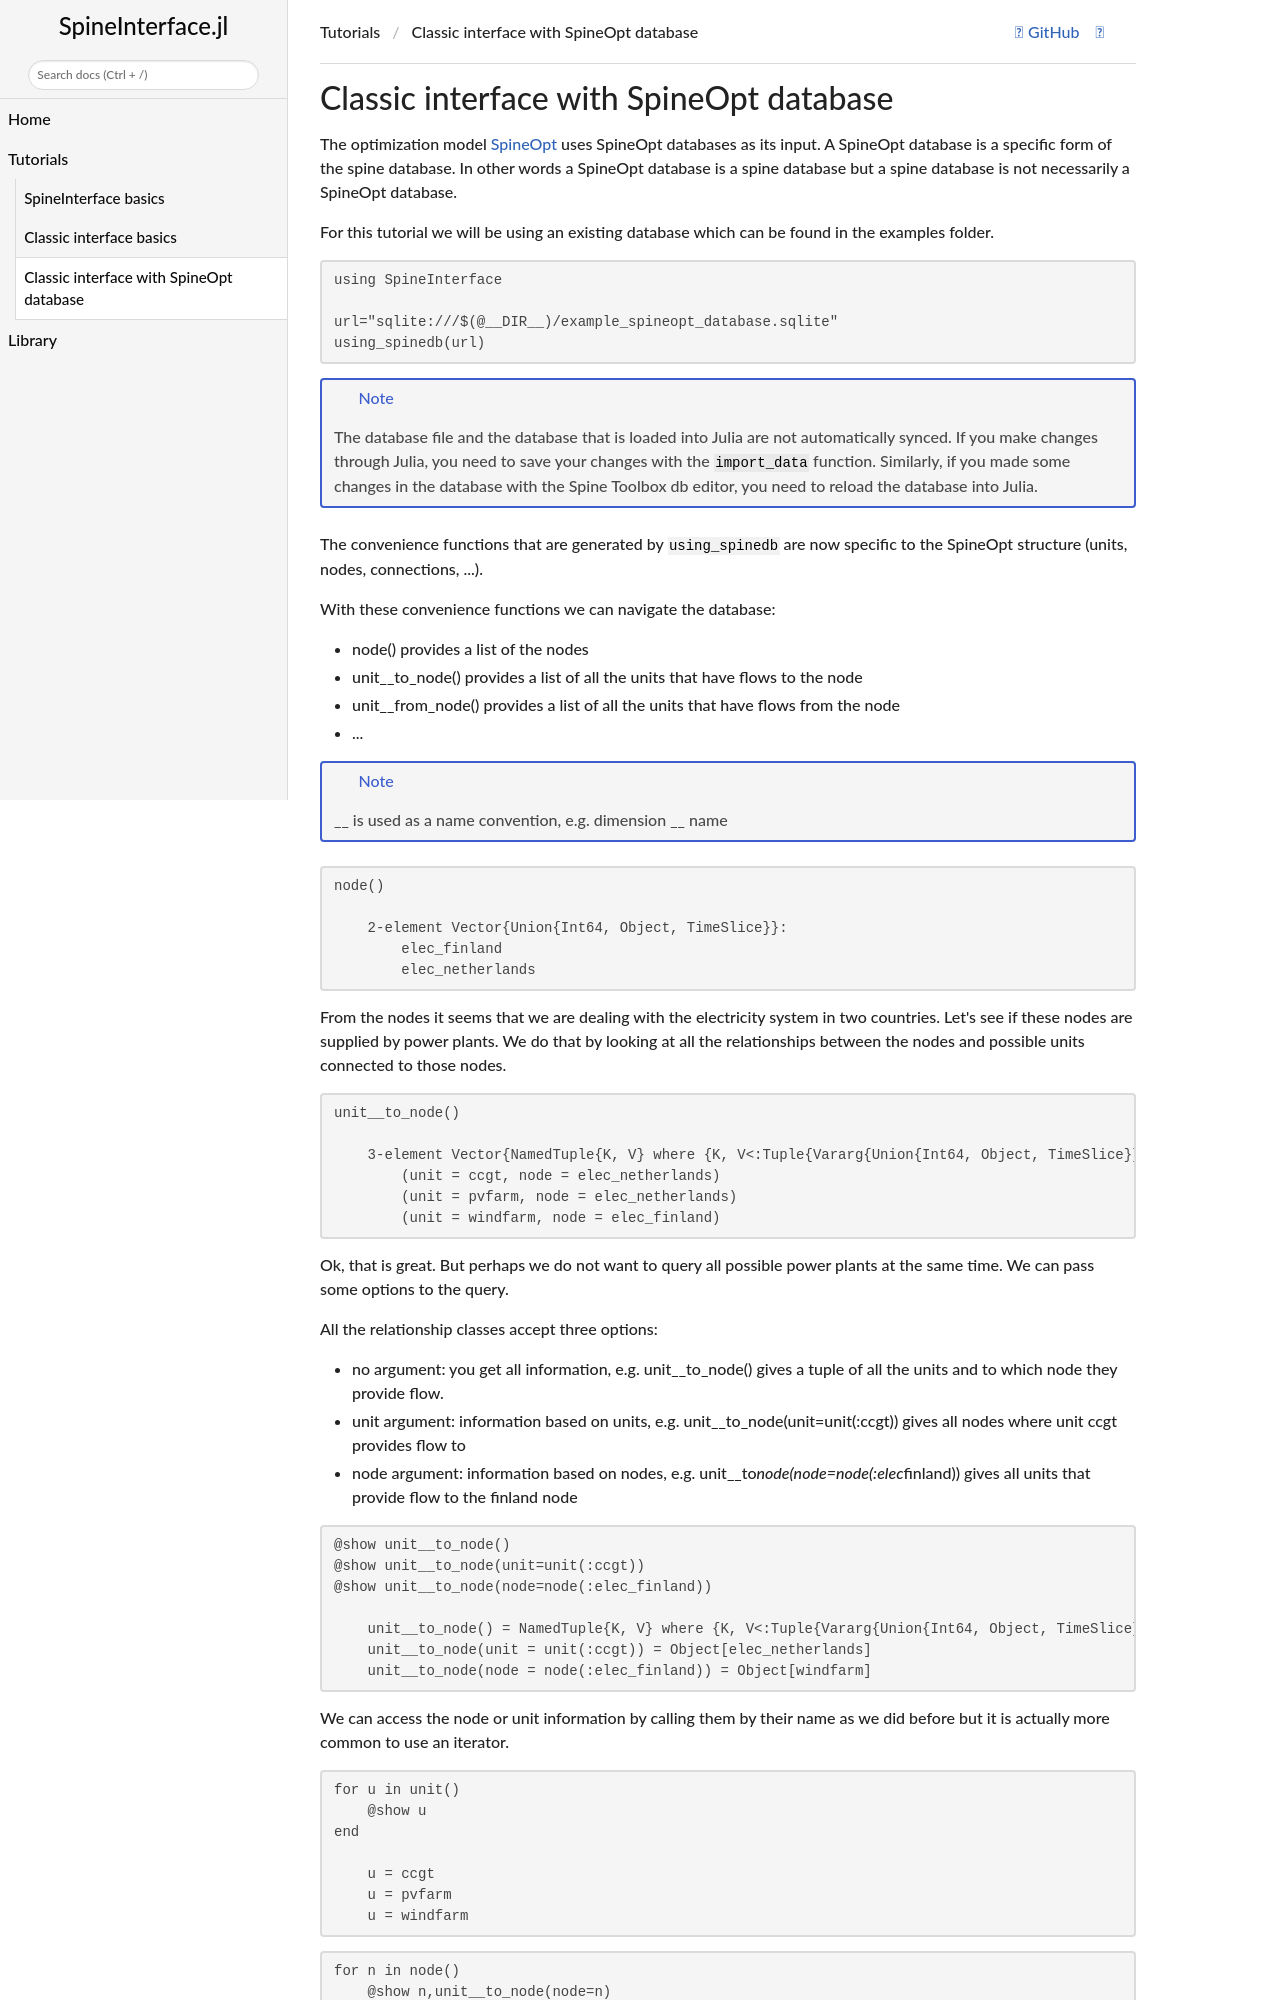

repository: spine-tools/SpineInterface.jl · page: dev/tutorials/tutorial_spineopt_database/index.html · generator: mkdocs

# Classic interface with SpineOpt database

The optimization model [SpineOpt](https://github.com/Spine-tools/SpineOpt.jl) uses SpineOpt databases as its input. A SpineOpt database is a specific form of the spine database. In other words a SpineOpt database is a spine database but a spine database is not necessarily a SpineOpt database.

For this tutorial we will be using an existing database which can be found in the examples folder.

```julia
using SpineInterface

url="sqlite:///$(@__DIR__)/example_spineopt_database.sqlite"
using_spinedb(url)
```

!!! note
    The database file and the database that is loaded into Julia are not automatically synced. If you make changes through Julia, you need to save your changes with the `import_data` function. Similarly, if you made some changes in the database with the Spine Toolbox db editor, you need to reload the database into Julia.

The convenience functions that are generated by `using_spinedb` are now specific to the SpineOpt structure (units, nodes, connections, ...).

With these convenience functions we can navigate the database:
+ node() provides a list of the nodes
+ unit__to_node() provides a list of all the units that have flows to the node
+ unit__from_node() provides a list of all the units that have flows from the node
+ ...

!!! note
    __ is used as a name convention, e.g. dimension __ name


```julia
node()

    2-element Vector{Union{Int64, Object, TimeSlice}}:
        elec_finland
        elec_netherlands
```

From the nodes it seems that we are dealing with the electricity system in two countries.
Let's see if these nodes are supplied by power plants.
We do that by looking at all the relationships between the nodes and possible units connected to those nodes.

```julia
unit__to_node()

    3-element Vector{NamedTuple{K, V} where {K, V<:Tuple{Vararg{Union{Int64, Object, TimeSlice}}}}}:
        (unit = ccgt, node = elec_netherlands)
        (unit = pvfarm, node = elec_netherlands)
        (unit = windfarm, node = elec_finland)
```

Ok, that is great. But perhaps we do not want to query all possible power plants at the same time. We can pass some options to the query.

All the relationship classes accept three options:
+ no argument: you get all information, e.g. unit__to_node() gives a tuple of all the units and to which node they provide flow.
+ unit argument: information based on units, e.g. unit__to_node(unit=unit(:ccgt)) gives all nodes where unit ccgt provides flow to
+ node argument: information based on nodes, e.g. unit__to_node(node=node(:elec_finland)) gives all units that provide flow to the finland node

```julia
@show unit__to_node()
@show unit__to_node(unit=unit(:ccgt))
@show unit__to_node(node=node(:elec_finland))

    unit__to_node() = NamedTuple{K, V} where {K, V<:Tuple{Vararg{Union{Int64, Object, TimeSlice}}}}[(unit = ccgt, node = elec_netherlands), (unit = pvfarm, node = elec_netherlands), (unit = windfarm, node = elec_finland)]
    unit__to_node(unit = unit(:ccgt)) = Object[elec_netherlands]
    unit__to_node(node = node(:elec_finland)) = Object[windfarm]
```

We can access the node or unit information by calling them by their name as we did before but it is actually more common to use an iterator.

```julia
for u in unit()
    @show u
end

    u = ccgt
    u = pvfarm
    u = windfarm
```

```julia
for n in node()
    @show n,unit__to_node(node=n)
end

    (n, unit__to_node(node = n)) = (elec_finland, Object[windfarm])
    (n, unit__to_node(node = n)) = (elec_netherlands, Object[ccgt, pvfarm])
```

```julia
for n in node()
    @show n,connection__from_node(node=n)
end

    (n, connection__from_node(node = n)) = (elec_finland, Any[])
    (n, connection__from_node(node = n)) = (elec_netherlands, Object[interconnector])
```

```julia
for conn in connection()
    @show conn, connection__from_node(connection=conn)
end

    (conn, connection__from_node(connection = conn)) = (interconnector, Object[elec_netherlands])
```
